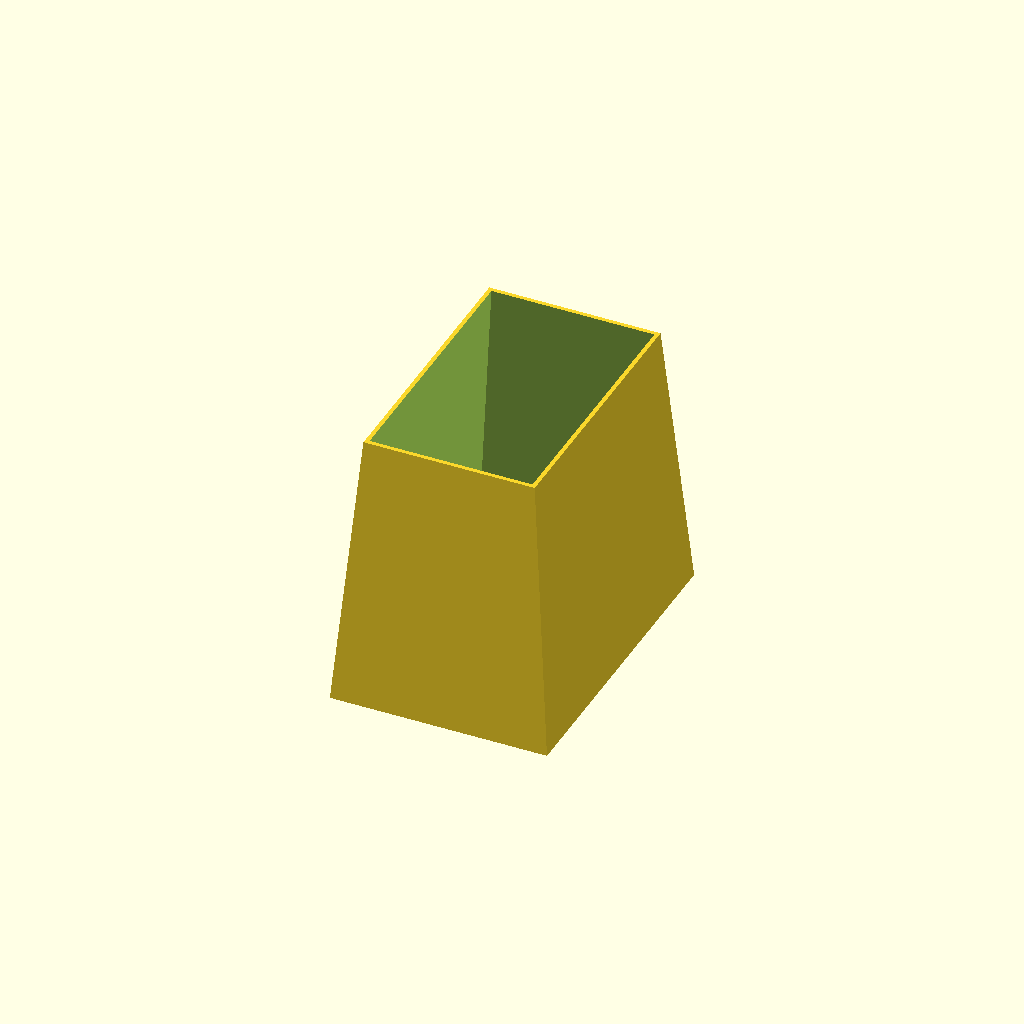
Cell 1: the model at its default parameters.
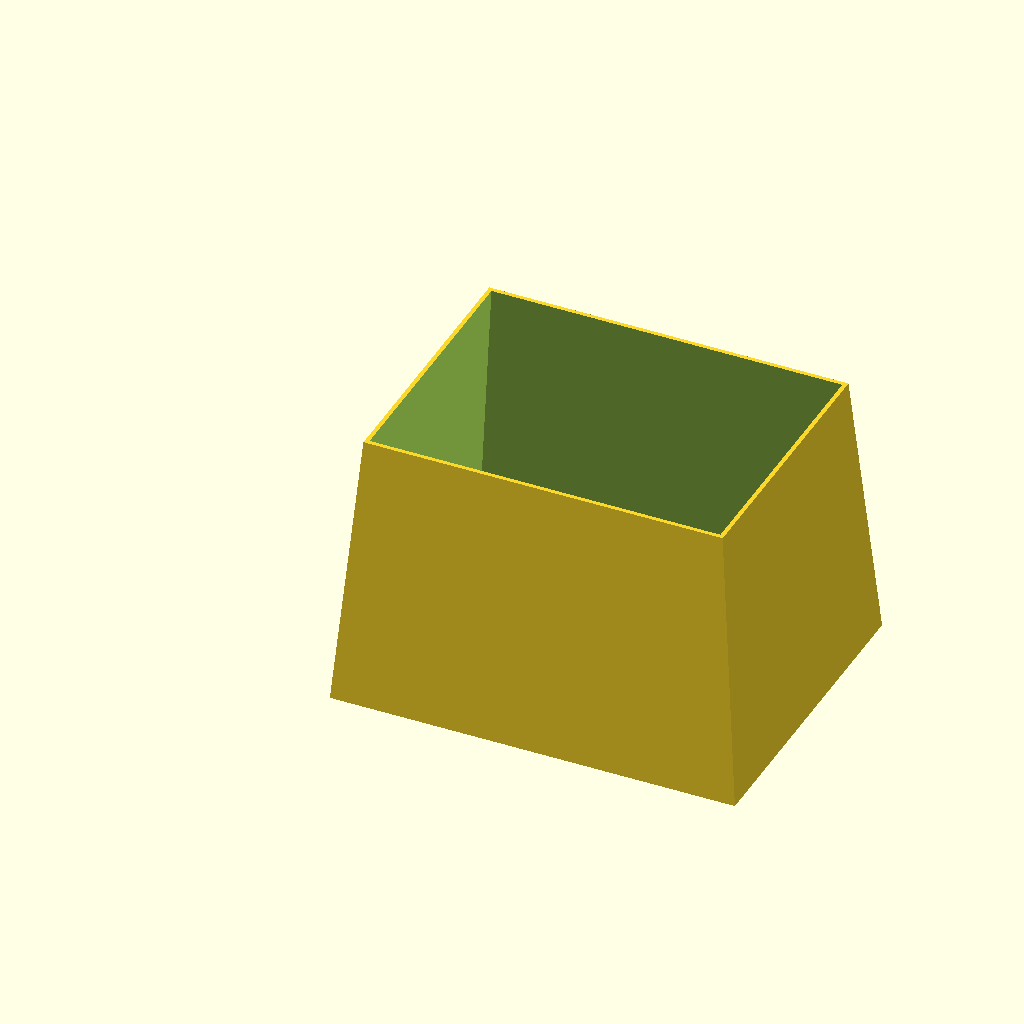
Cell 2: display_x = 65.6 (everything else at default).
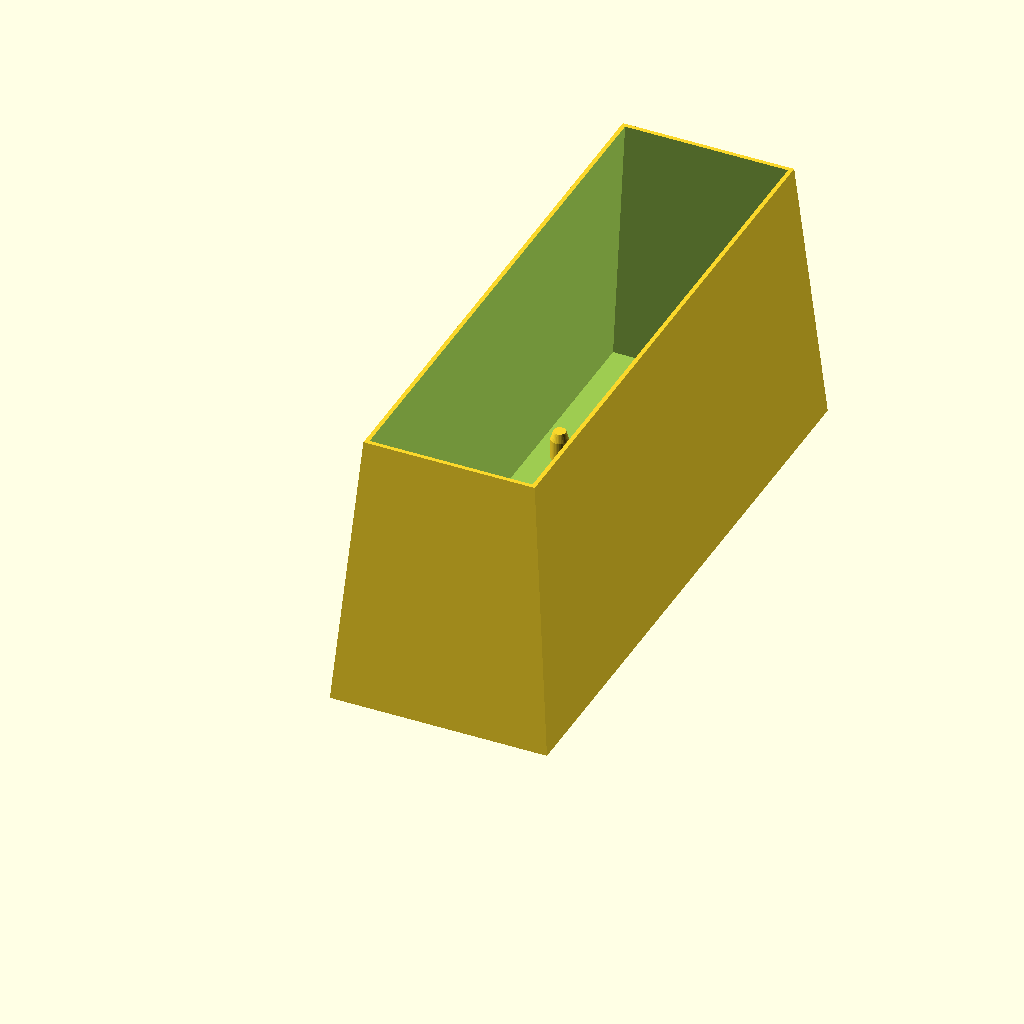
Cell 3: the same model with display_y = 100.
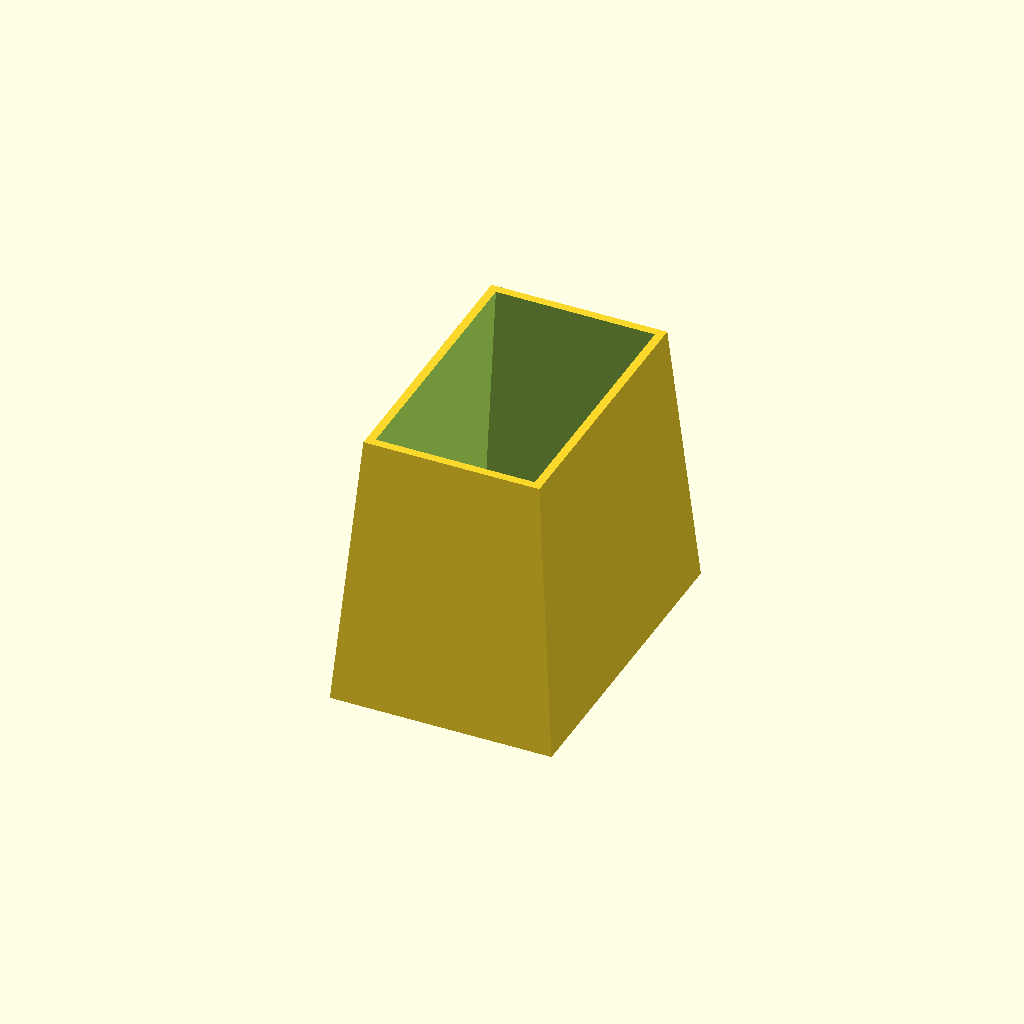
Cell 4 — nozzle set to 0.8, the other parameters unchanged.
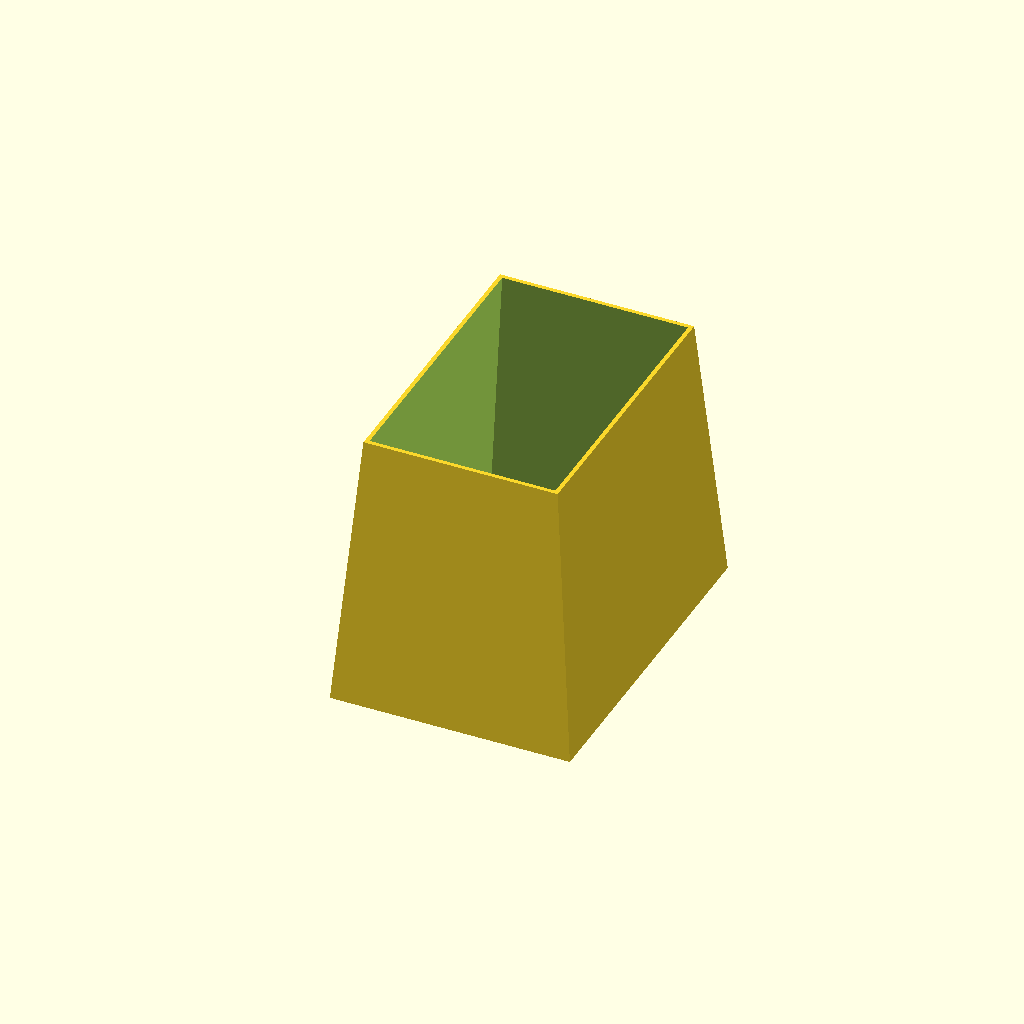
Cell 5: the same model with extra_space = 4.
All cells are drawn from one camera (rotation 55°, 0°, 25°, orthographic, colour scheme Cornfield), so only the parameter changes between them.
The OpenSCAD source (eink_case_slanted.scad):
display_x = 32.8;
display_y = 50;
nozzle = 0.4;
wall = nozzle * 2;
print_margin = 0.15;
extra_space = 2;
outer_x = display_x + wall + print_margin * 2 + extra_space * 2;
outer_y = display_y + wall + print_margin * 2 + extra_space * 2;
outer_height_z = 48;
slant_offset = 8;
inner_x = outer_x - 2 * wall;
inner_y = outer_y - 2 * wall;
display_window = 27.6;
epsilon = 0.01;
window_y_offset = 2.8;
pin_diameter = 3;
pin_height = 5;
pin_y_top_offset = 5.4;
pin_y_bottom_offset = 11.2;
pin_corner_offset = 0.2;
pin_facets = 32;

module slanted_body(w, d, h, slant) {
    hull() {
        translate([0, 0, 0])
            cube([w, d, epsilon]);
        translate([slant / 2, slant / 2, h - epsilon])
            cube([w - slant, d - slant, epsilon]);
    }
}

module outer_shell() {
    slanted_body(outer_x, outer_y, outer_height_z, slant_offset);
}

module inner_cavity() {
    translate([wall, wall, wall])
        slanted_body(inner_x, inner_y, outer_height_z, slant_offset);
}

module eink_window() {
    translate([
        (outer_x - display_window) / 2,
        ((outer_y - display_window) / 2) + window_y_offset,
        -epsilon
    ])
        cube([
            display_window,
            display_window,
            wall + 2 * epsilon + 0.5
        ]);
}

module chamfered_pin(d, h) {
    chamfer_height = h * 0.3;
    base_height = h - chamfer_height;
    cylinder(h = base_height, d = d, $fn = pin_facets);
    translate([0, 0, base_height])
        cylinder(h = chamfer_height, d1 = d, d2 = d * 0.7, $fn = pin_facets);
}

module pins() {
    window_x_left = (outer_x - display_window) / 2;
    window_x_right = (outer_x + display_window) / 2;
    window_y_bot = ((outer_y - display_window) / 2) + window_y_offset;
    window_y_top = ((outer_y + display_window) / 2) + window_y_offset;
    pin_x_left = window_x_left + pin_corner_offset;
    pin_x_right = window_x_right - pin_corner_offset;
    for (px = [pin_x_left, pin_x_right]) {
        translate([px, window_y_bot - pin_y_bottom_offset, wall])
            chamfered_pin(pin_diameter, pin_height);
        translate([px, window_y_top + pin_y_top_offset, wall])
            chamfered_pin(pin_diameter, pin_height);
    }
}

union() {
    difference() {
        outer_shell();
        inner_cavity();
        eink_window();
    }
    pins();
}
Customizer parameters (derived from the source; name, type, default, range or options):
display_x: number, default 32.8
display_y: number, default 50
nozzle: number, default 0.4
print_margin: number, default 0.15
extra_space: number, default 2
outer_height_z: number, default 48
slant_offset: number, default 8
display_window: number, default 27.6
epsilon: number, default 0.01
window_y_offset: number, default 2.8
pin_diameter: number, default 3
pin_height: number, default 5
pin_y_top_offset: number, default 5.4
pin_y_bottom_offset: number, default 11.2
pin_corner_offset: number, default 0.2
pin_facets: number, default 32
